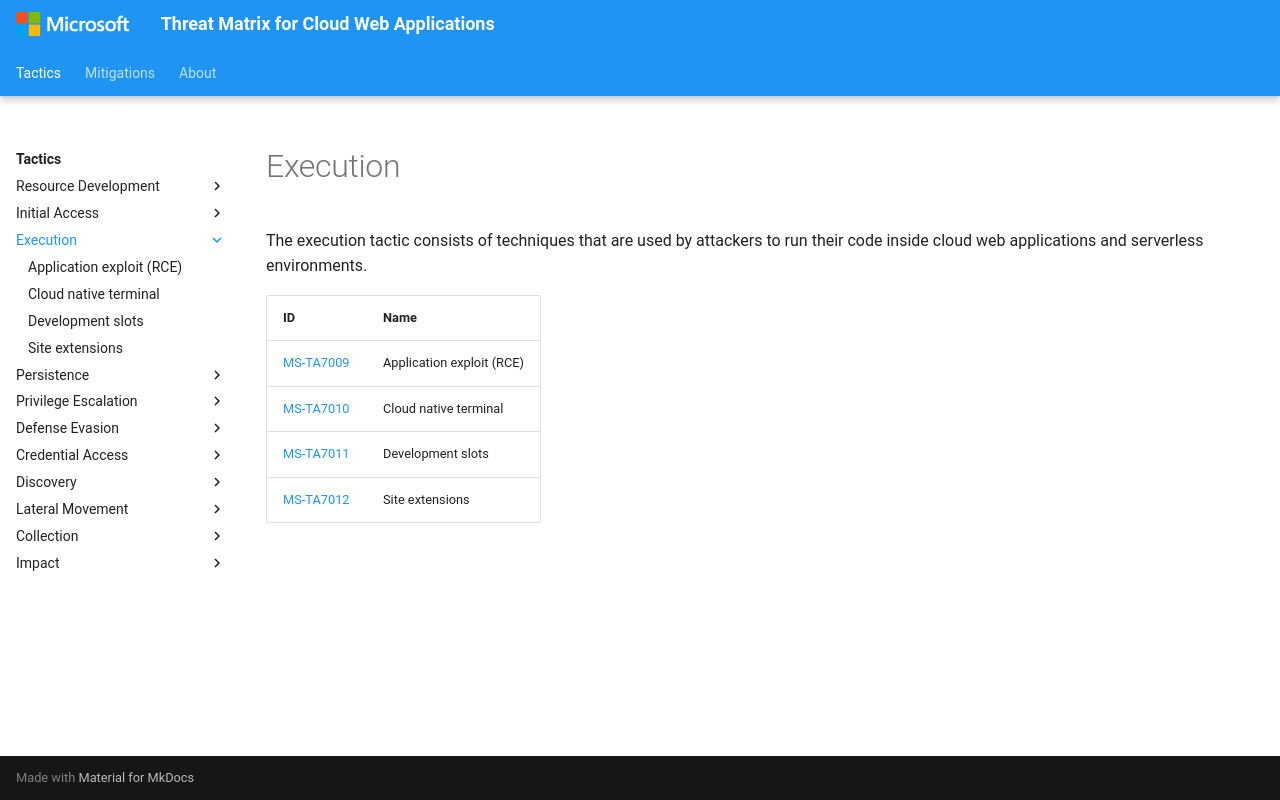

repository: microsoft/Threat-Matrix-for-Cloud-Web-Applications · page: tactics/Execution/index.html · generator: mkdocs

---
hide:
  - toc
  - footer
---

# Execution

The execution tactic consists of techniques that are used by attackers to run their code inside cloud web applications and serverless environments.

|ID|Name|
|--|----|
|[MS-TA7009](../../techniques/Application%20exploit%20(RCE).md)|Application exploit (RCE)|
|[MS-TA7010](../../techniques/Cloud%20native%20terminal.md)|Cloud native terminal|
|[MS-TA7011](../../techniques/Development%20slots.md)|Development slots|
|[MS-TA7012](../../techniques/Site%20extensions.md)|Site extensions|
